8-way image classification set "data" from GitHub (zcsd/Multi_Classifier); label vocabulary: counter reinforcement, heel counter, heel cap, heel lining, lining, sockliner, sole, vamp.

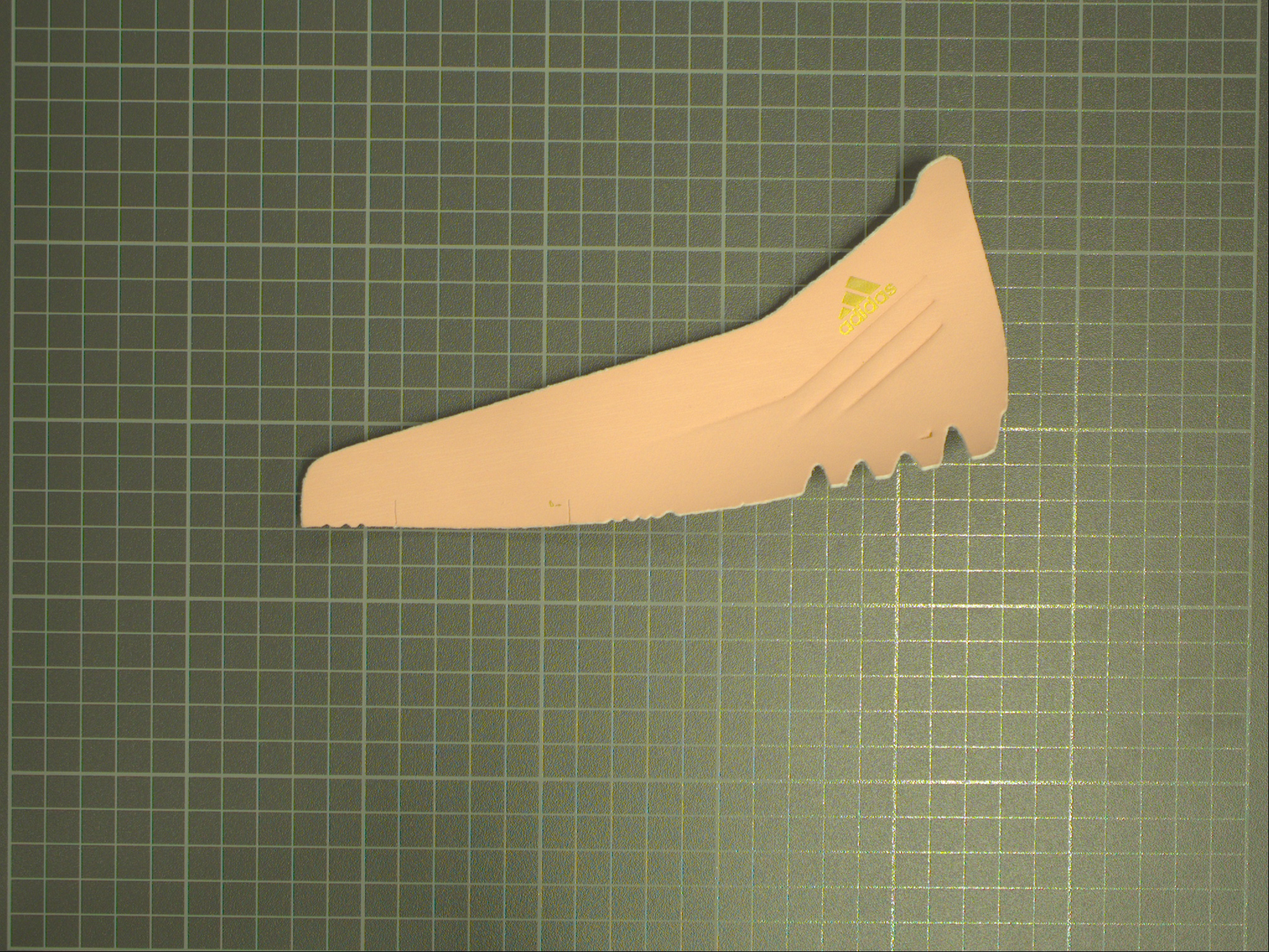
Label: heel cap

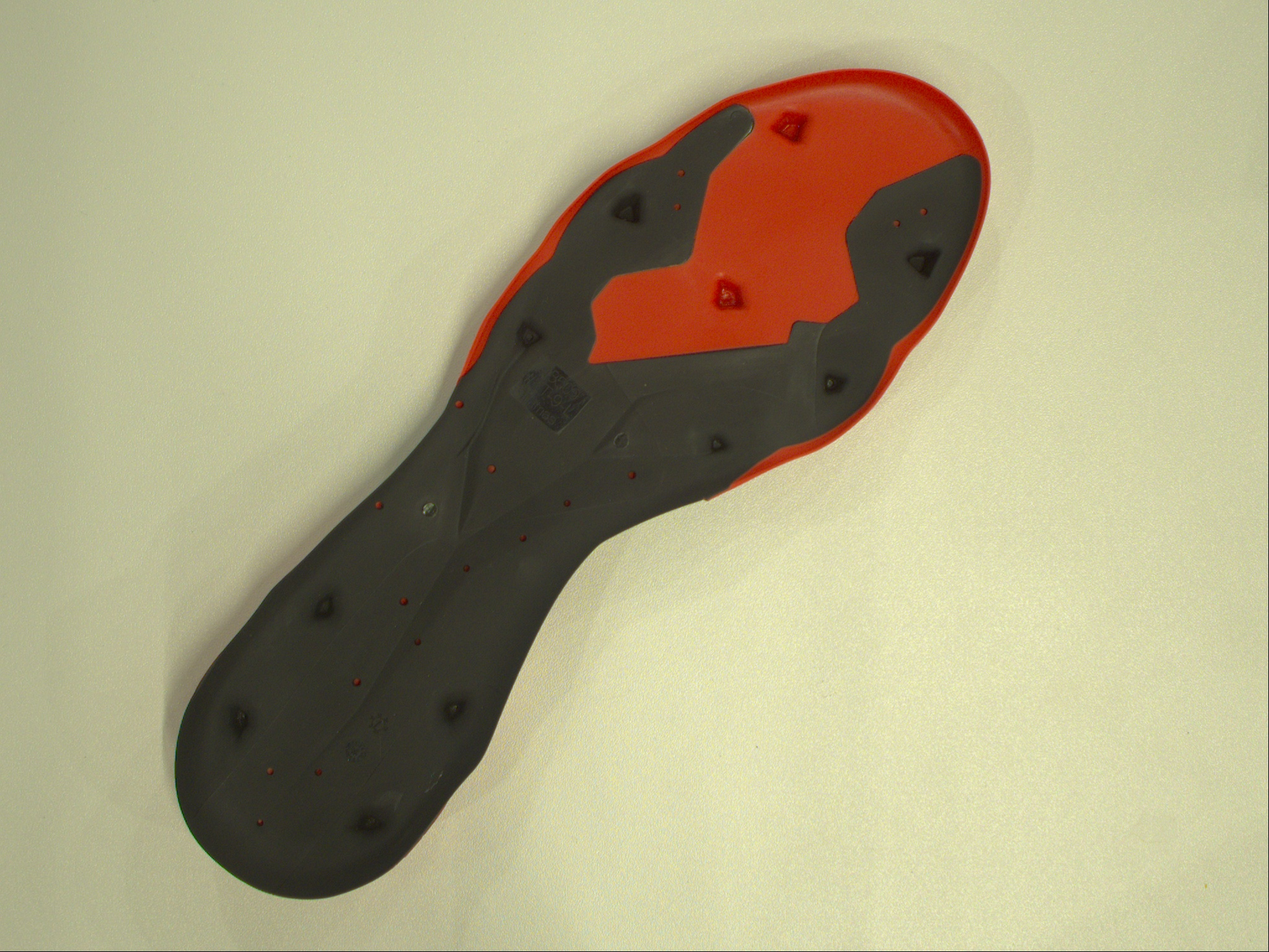
Label: sole

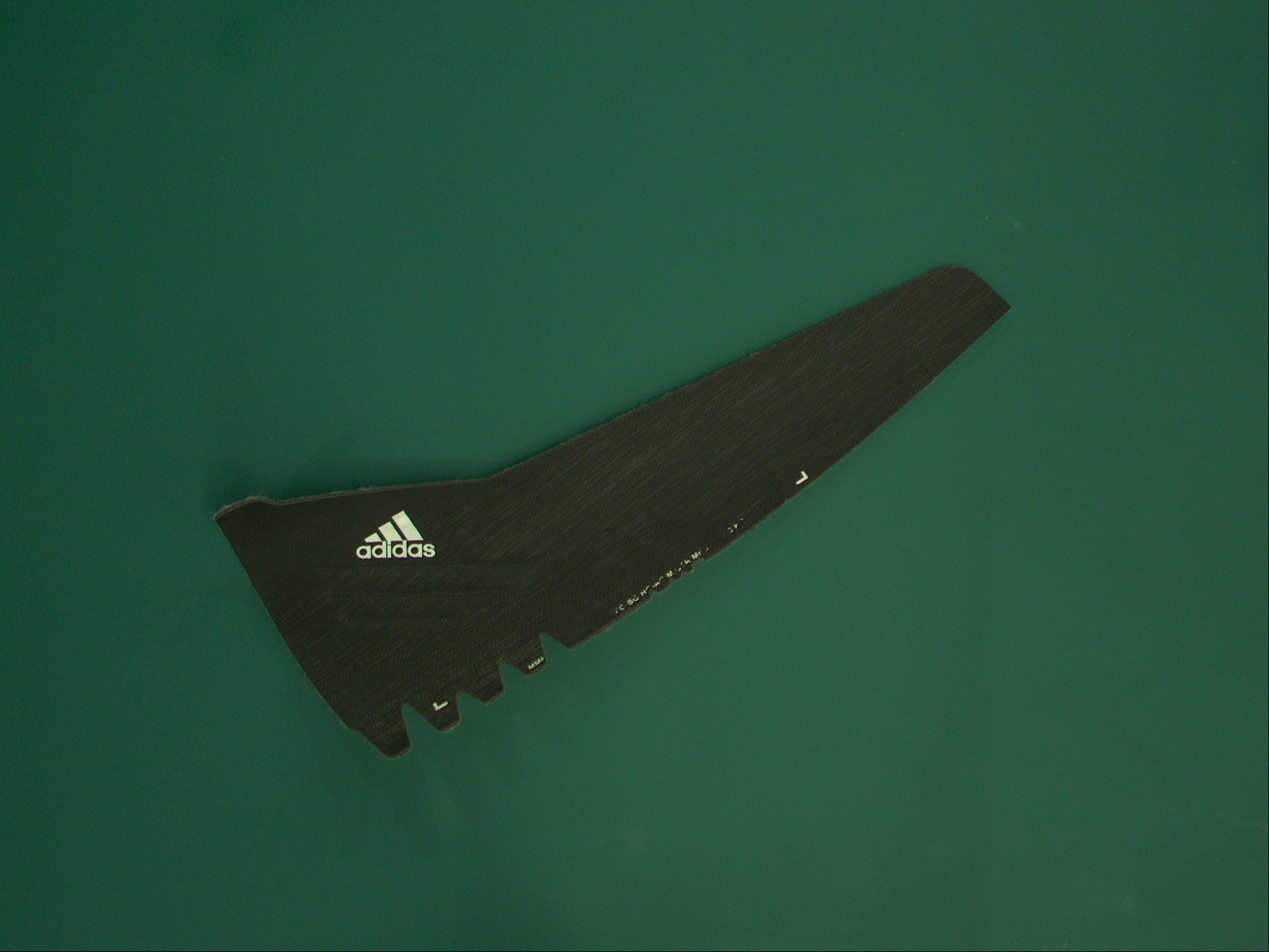
Label: heel counter

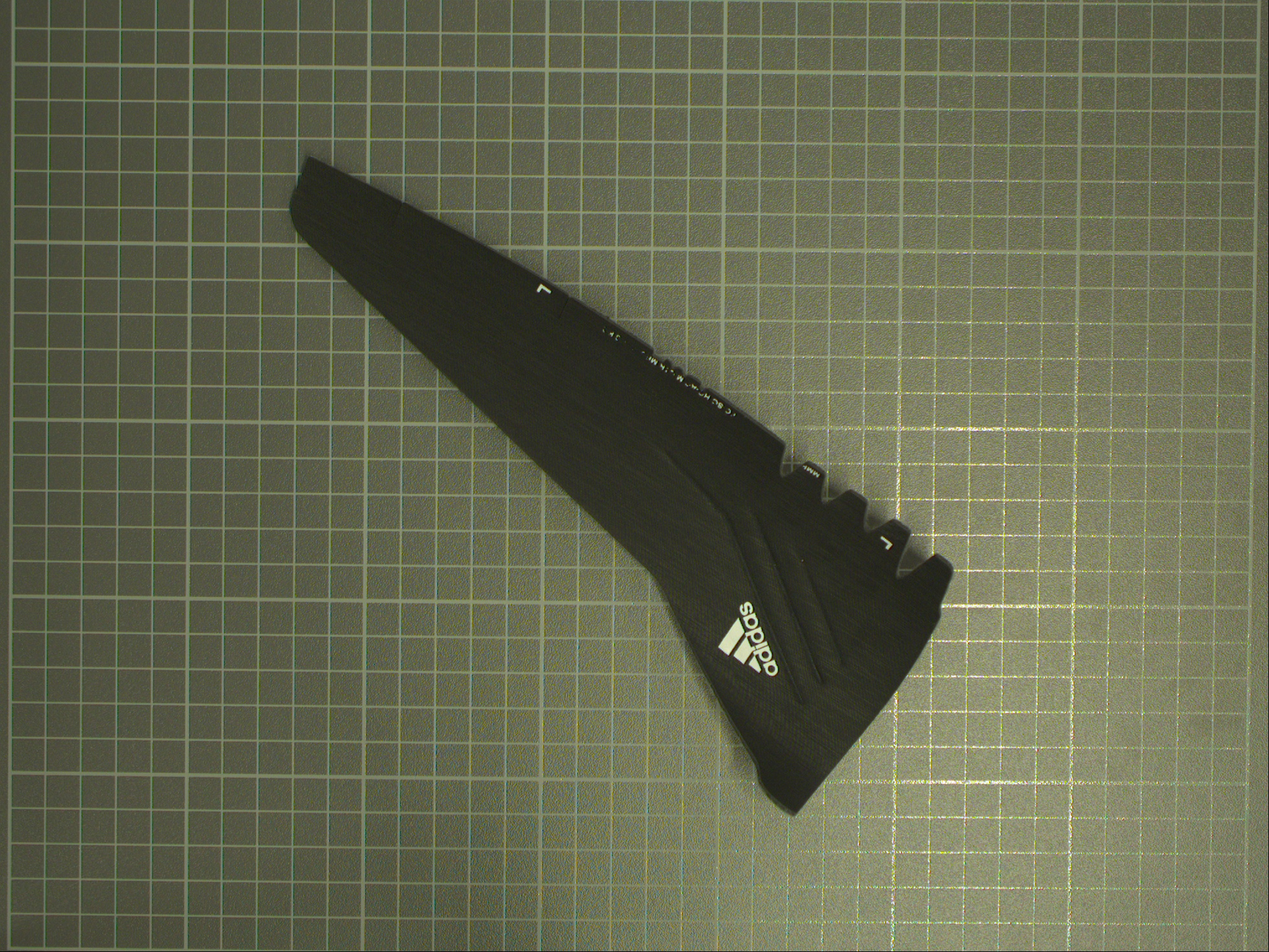
Label: heel counter

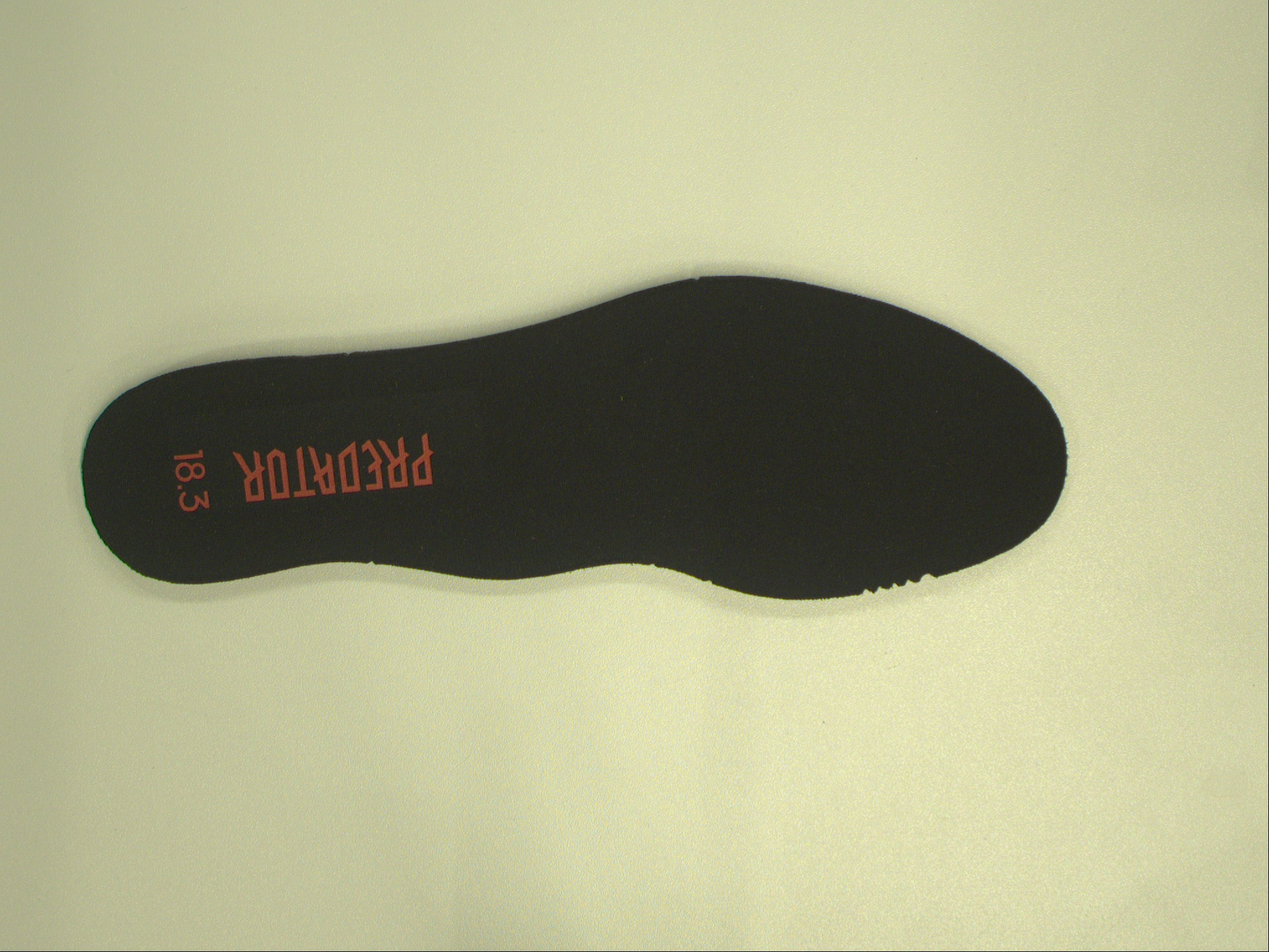
Label: sockliner

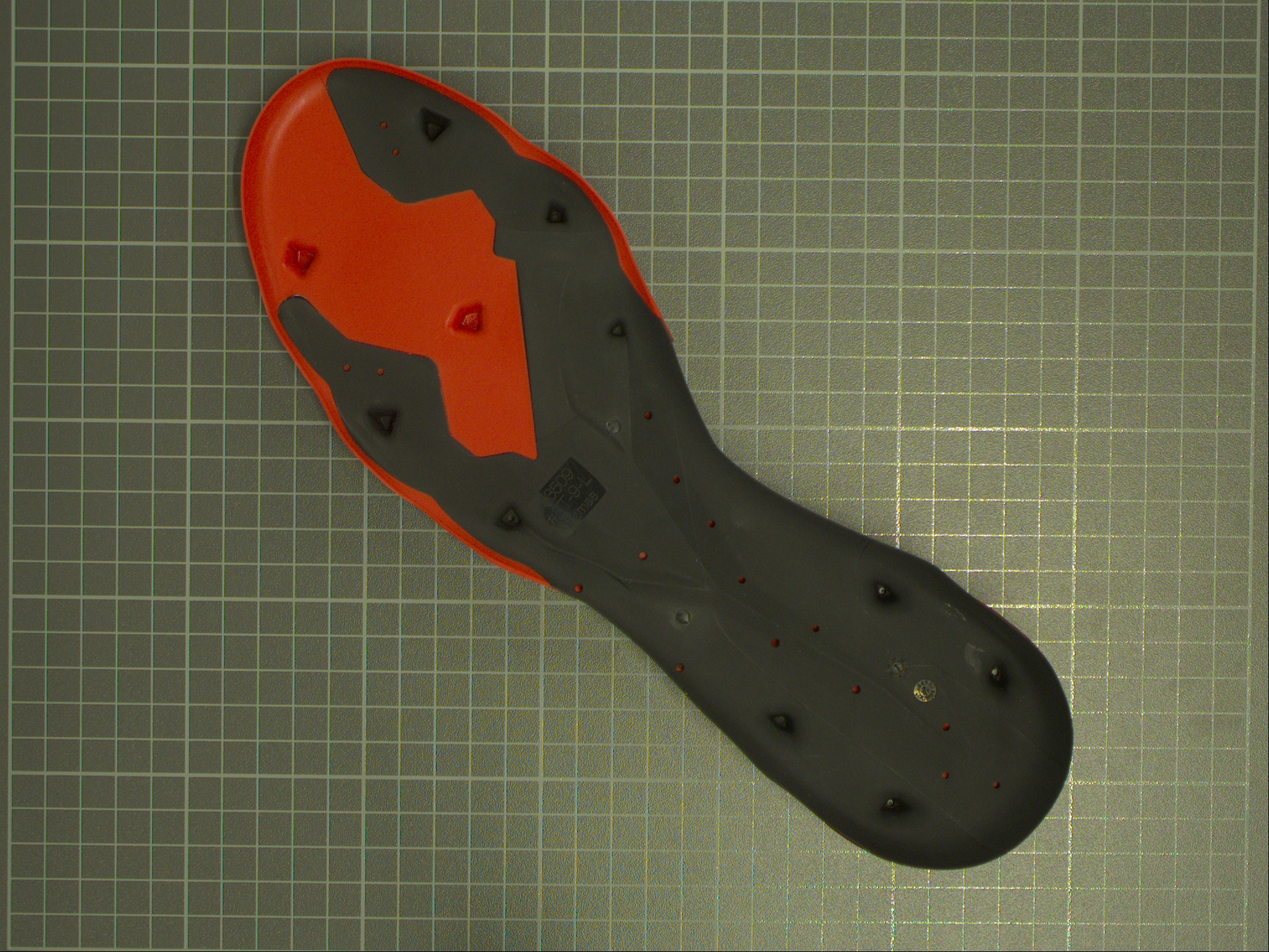
Label: sole
